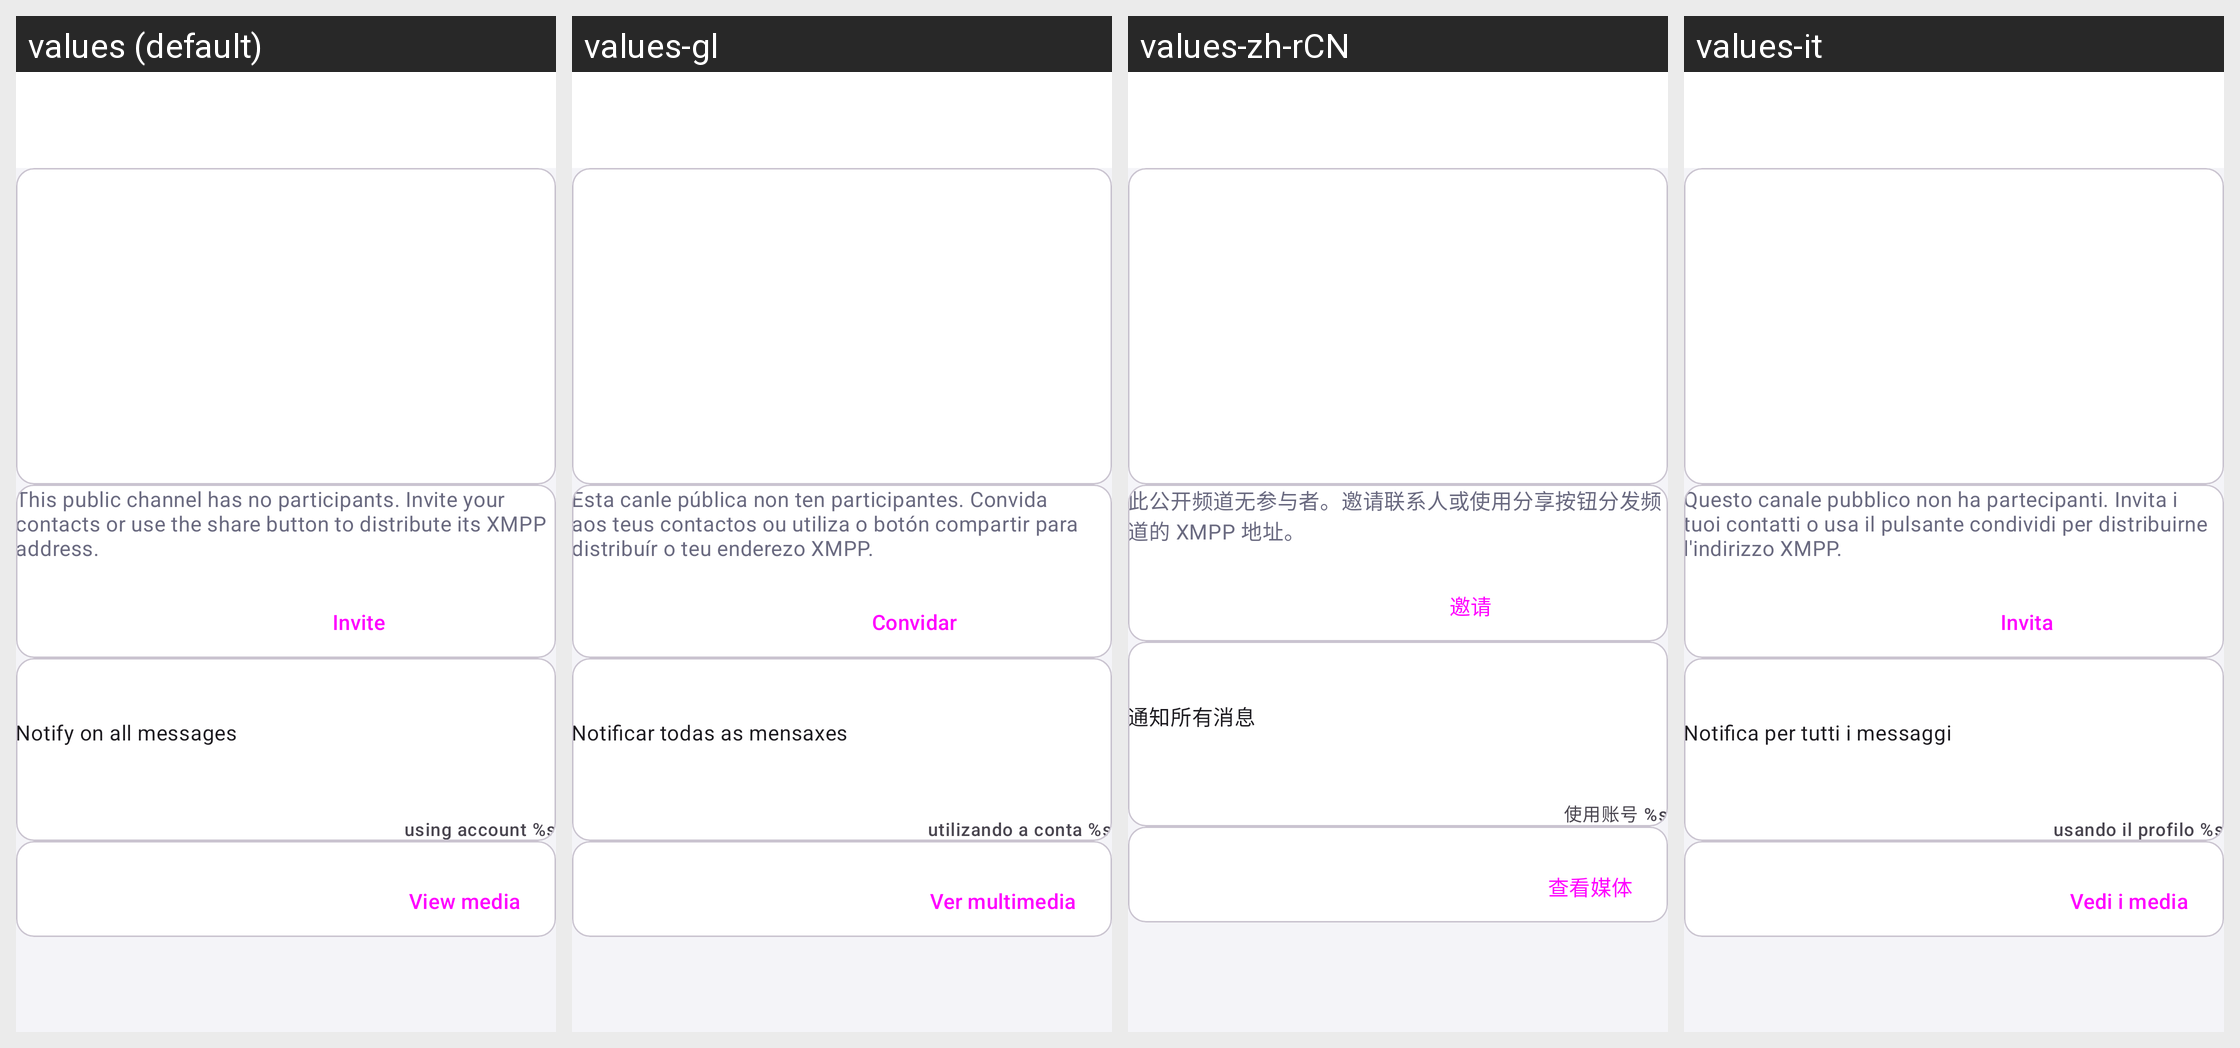

Strings drawn on this Android screen and how each of the app's shown locales translates them:
Android screen res/layout/activity_muc_details.xml rendered under 4 locales, left to right: values (default), values-gl, values-zh-rCN, values-it. Device: Nexus 5 (rendered at 1080×1920; each locale shown at half size, 540×960, under a caption strip naming it); theme Theme.Penik.
Other locales in the repository, not shown: values-de, values-eo, values-es, values-et, values-pl, values-ro-rRO, values-ru, values-sr, values-sv, values-uk, values-vi.
Strings drawn on this screen, with the default value and each locale's value (text and hints the layout hard-codes, and strings that could not be matched under every locale, appear in the picture but are not listed):

no_users_hint_channel
  values: This public channel has no participants. Invite your contacts or use the share button to distribute its XMPP address.
  values-gl: Esta canle pública non ten participantes. Convida aos teus contactos ou utiliza o botón compartir para distribuír o teu enderezo XMPP.
  values-zh-rCN: 此公开频道无参与者。邀请联系人或使用分享按钮分发频道的 XMPP 地址。
  values-it: Questo canale pubblico non ha partecipanti. Invita i tuoi contatti o usa il pulsante condividi per distribuirne l'indirizzo XMPP.

invite
  values: Invite
  values-gl: Convidar
  values-zh-rCN: 邀请
  values-it: Invita

notify_on_all_messages
  values: Notify on all messages
  values-gl: Notificar todas as mensaxes
  values-zh-rCN: 通知所有消息
  values-it: Notifica per tutti i messaggi

using_account
  values: using account %s
  values-gl: utilizando a conta %s
  values-zh-rCN: 使用账号 %s
  values-it: usando il profilo %s

view_media
  values: View media
  values-gl: Ver multimedia
  values-zh-rCN: 查看媒体
  values-it: Vedi i media
